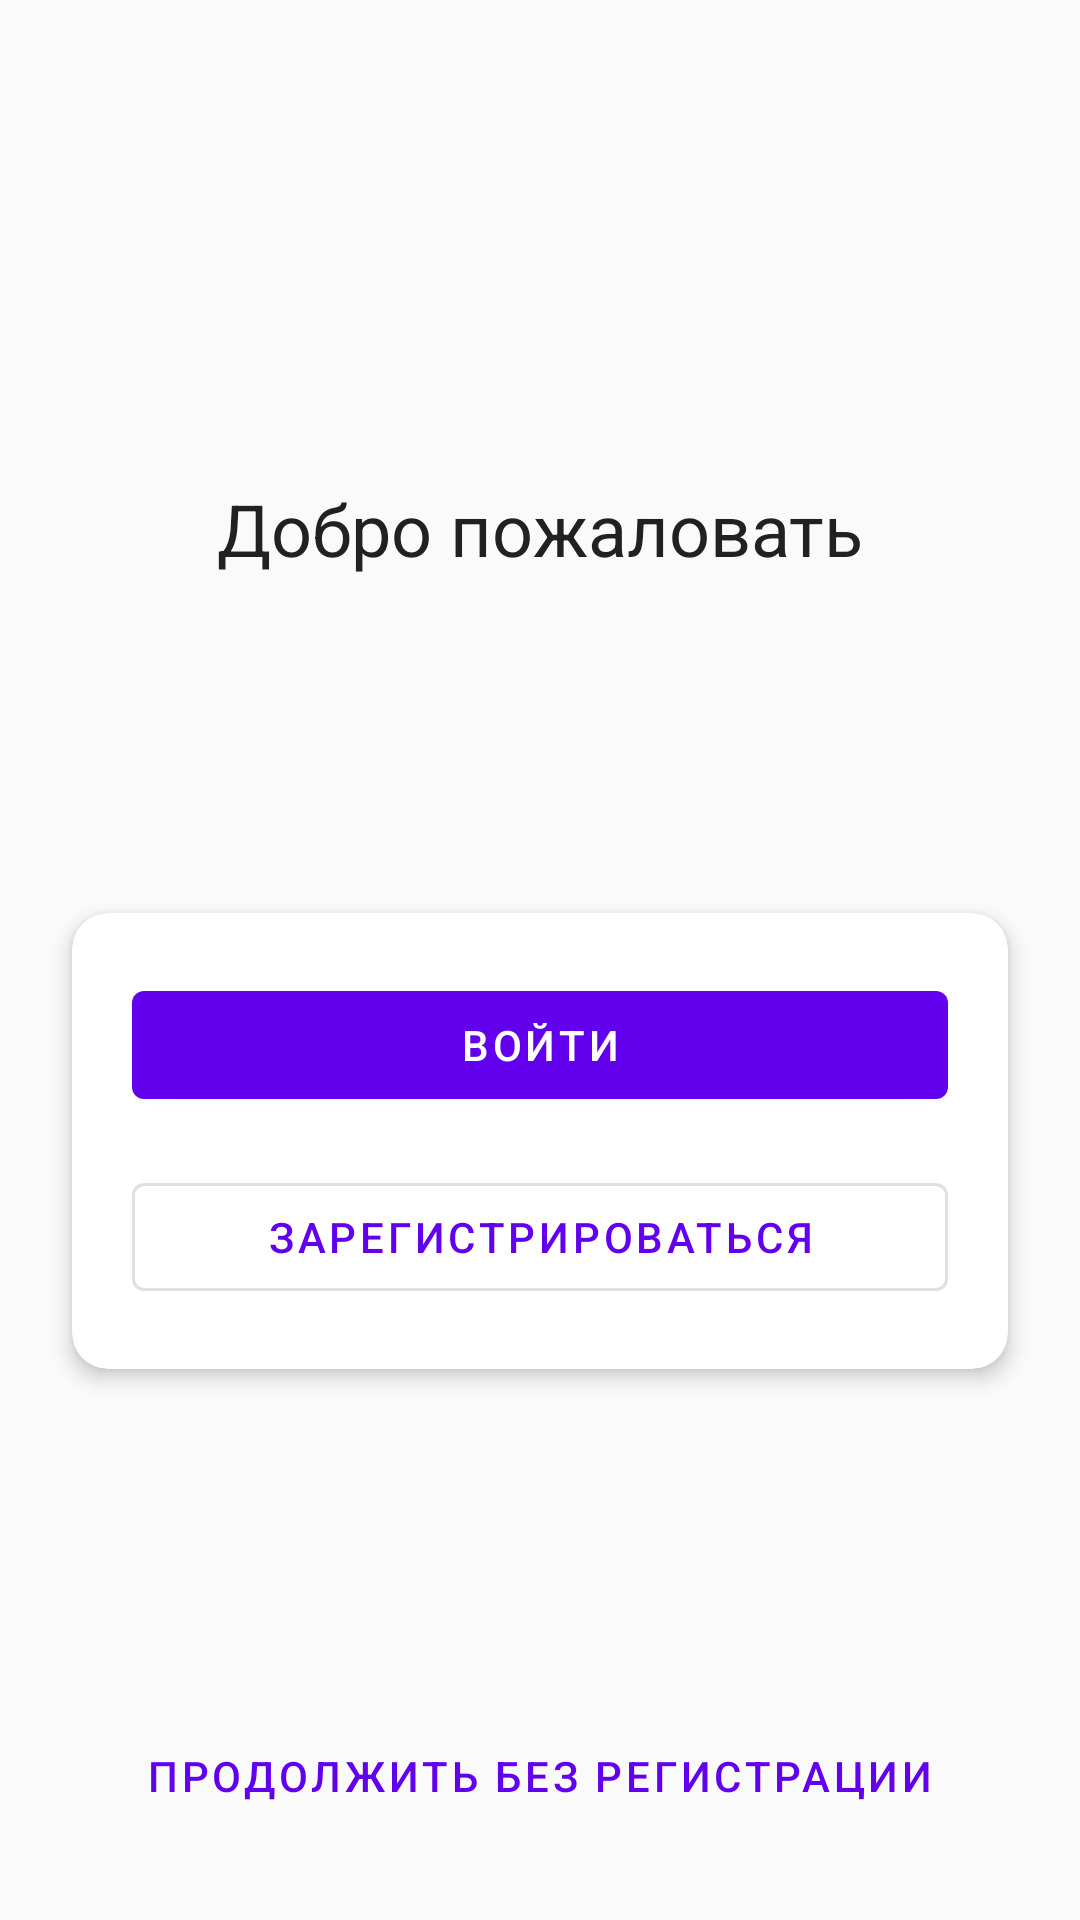

Reconstruct the res/layout file that produces this screen, plus the resources it refers to.
<!-- AndroidManifest.xml: application theme Theme.BookChecker -->
<!-- res/layout/fragment_auth_entry.xml -->
<?xml version="1.0" encoding="utf-8"?>
<androidx.constraintlayout.widget.ConstraintLayout
    xmlns:android="http://schemas.android.com/apk/res/android"
    xmlns:app="http://schemas.android.com/apk/res-auto"
    android:layout_width="match_parent"
    android:layout_height="match_parent"
    android:background="@color/backgroundLight">

    
    <ImageView
        android:id="@+id/imgLogo"
        android:layout_width="80dp"
        android:layout_height="80dp"
        android:layout_marginTop="64dp"
        android:contentDescription="TODO"
        app:tint="@color/primary"
        app:layout_constraintTop_toTopOf="parent"
        app:layout_constraintStart_toStartOf="parent"
        app:layout_constraintEnd_toEndOf="parent"/>

    
    <TextView
        android:id="@+id/tvWelcome"
        android:layout_width="wrap_content"
        android:layout_height="wrap_content"
        android:text="Добро пожаловать"
        android:textAppearance="@style/TextAppearance.MaterialComponents.Headline5"
        android:textColor="@color/onBackground"
        android:layout_marginTop="16dp"
        app:layout_constraintTop_toBottomOf="@id/imgLogo"
        app:layout_constraintStart_toStartOf="parent"
        app:layout_constraintEnd_toEndOf="parent"/>

    
    <com.google.android.material.card.MaterialCardView
        android:id="@+id/cardButtons"
        android:layout_width="0dp"
        android:layout_height="wrap_content"
        android:layout_margin="24dp"
        app:cardCornerRadius="12dp"
        app:cardElevation="4dp"
        app:layout_constraintTop_toBottomOf="@id/tvWelcome"
        app:layout_constraintBottom_toTopOf="@id/btnGuest"
        app:layout_constraintStart_toStartOf="parent"
        app:layout_constraintEnd_toEndOf="parent">

        <LinearLayout
            android:orientation="vertical"
            android:padding="20dp"
            android:layout_width="match_parent"
            android:layout_height="wrap_content">

            <com.google.android.material.button.MaterialButton
                android:id="@+id/btnLogin"
                style="@style/Widget.MaterialComponents.Button"
                android:layout_width="match_parent"
                android:layout_height="wrap_content"
                android:text="Войти"
                android:layout_marginBottom="16dp"/>

            <com.google.android.material.button.MaterialButton
                android:id="@+id/btnRegister"
                style="@style/Widget.MaterialComponents.Button.OutlinedButton"
                android:layout_width="match_parent"
                android:layout_height="wrap_content"
                android:text="Зарегистрироваться"/>

        </LinearLayout>
    </com.google.android.material.card.MaterialCardView>

    
    <com.google.android.material.button.MaterialButton
        android:id="@+id/btnGuest"
        style="@style/Widget.MaterialComponents.Button.TextButton"
        android:layout_width="0dp"
        android:layout_height="wrap_content"
        android:text="Продолжить без регистрации"
        android:layout_margin="24dp"
        app:layout_constraintBottom_toBottomOf="parent"
        app:layout_constraintStart_toStartOf="parent"
        app:layout_constraintEnd_toEndOf="parent"/>

</androidx.constraintlayout.widget.ConstraintLayout>
<!-- resources referenced by this layout -->
<resources>
  <color name="backgroundLight">#FAFAFA</color>
  <color name="onBackground">#212121</color>
  <color name="primary">#6200EE</color>
  <style name="Theme.BookChecker" parent="Theme.MaterialComponents.DayNight.NoActionBar">
          
          <item name="colorPrimary">@color/purple_500</item>
          <item name="colorPrimaryVariant">@color/purple_700</item>
          <item name="colorOnPrimary">@color/white</item>
          
          <item name="colorSecondary">@color/teal_200</item>
          <item name="colorSecondaryVariant">@color/teal_700</item>
          <item name="colorOnSecondary">@color/black</item>
          
          <item name="android:statusBarColor">@color/backgroundLight</item>
          
          <item name="android:windowLightStatusBar">true</item>
      </style>
  <color name="purple_500">#FF6200EE</color>
  <color name="purple_700">#FF3700B3</color>
  <color name="white">#FFFFFFFF</color>
  <color name="teal_200">#FF03DAC5</color>
  <color name="teal_700">#FF018786</color>
  <color name="black">#FF000000</color>
</resources>
